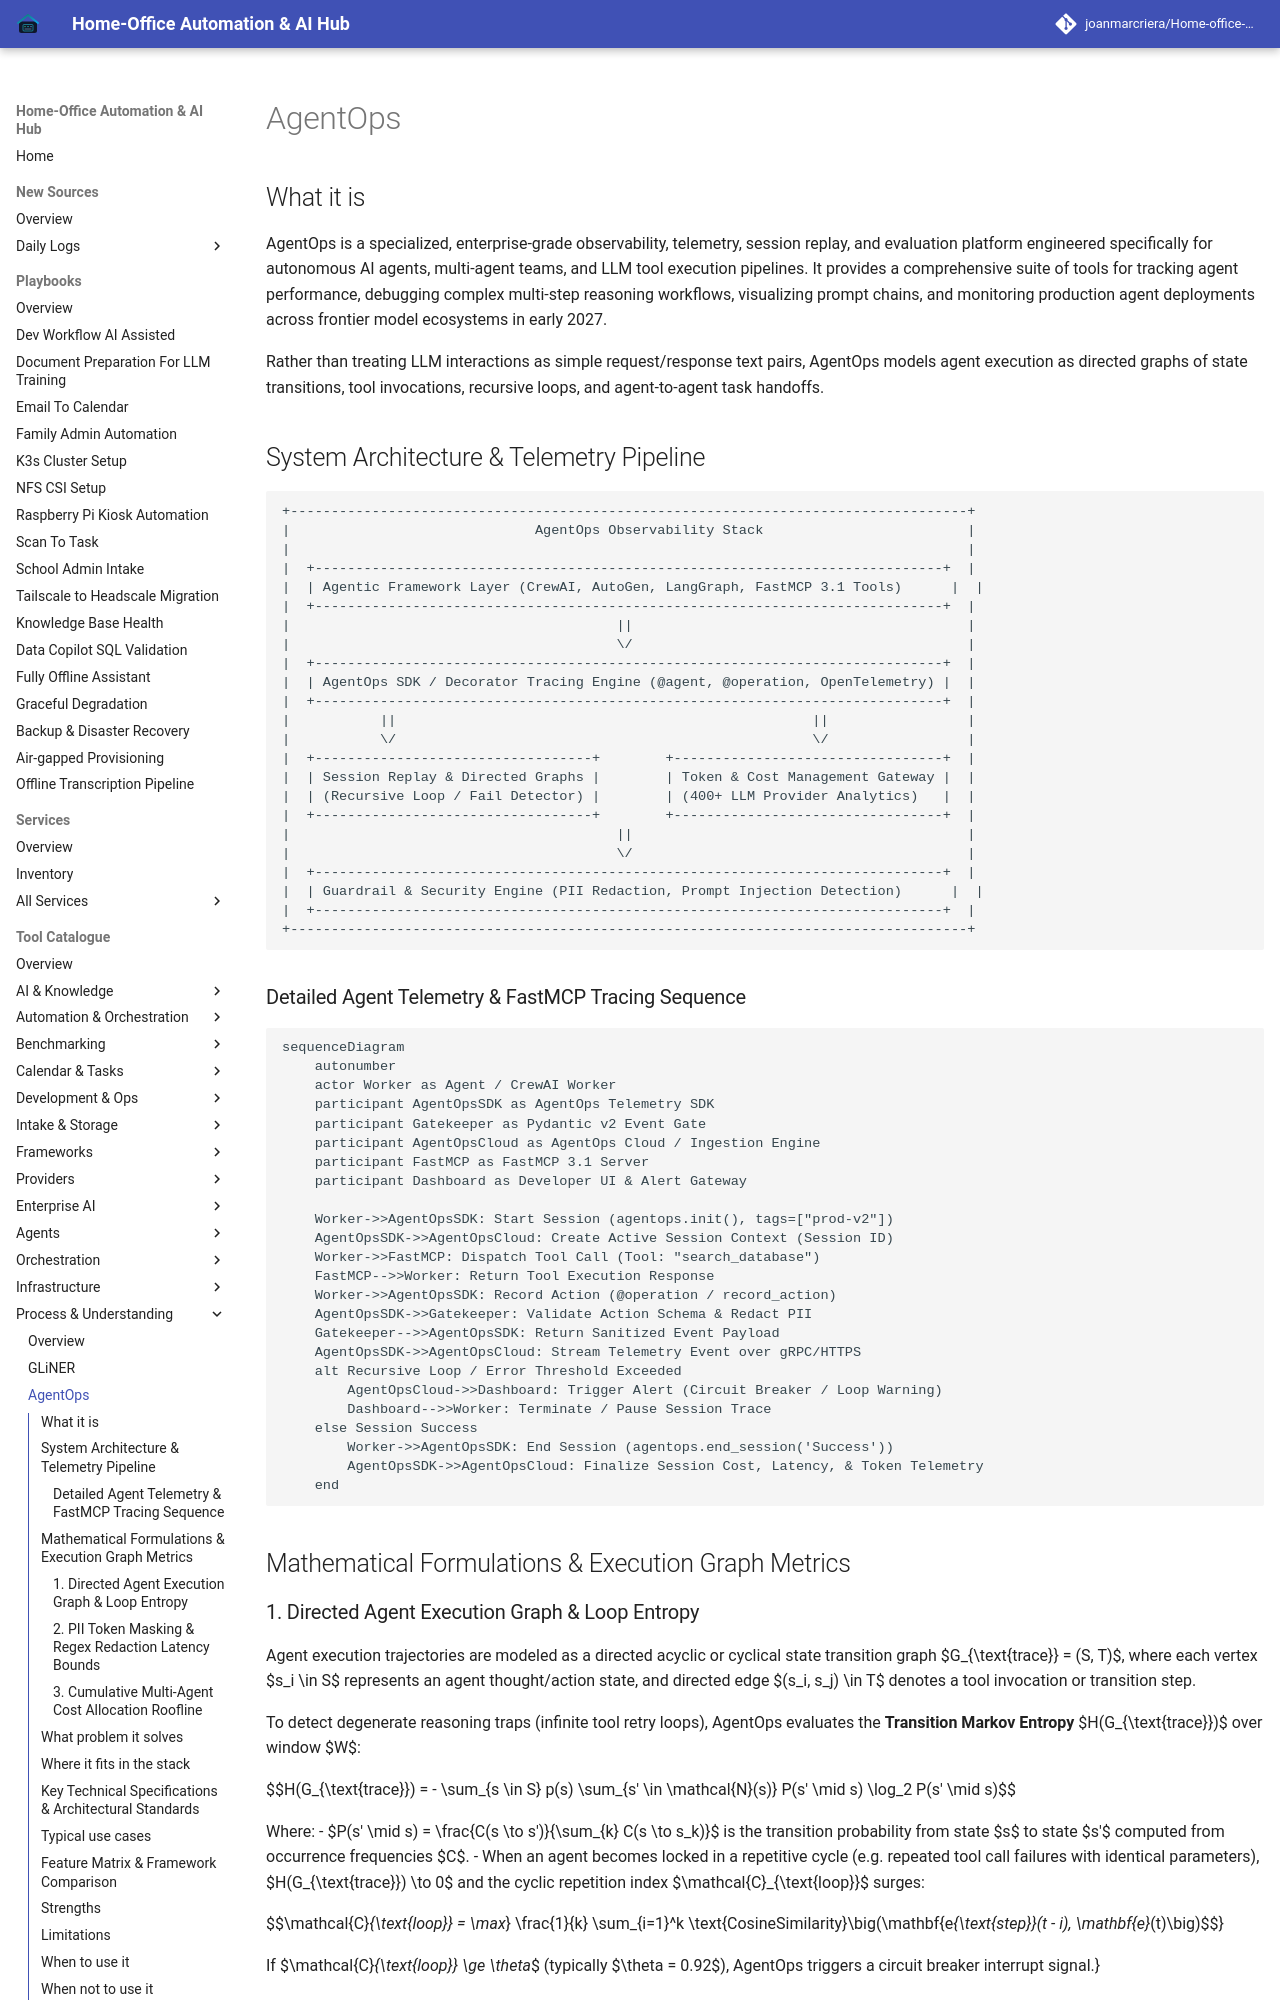

repository: joanmarcriera/Home-office-automations · page: tools/process_understanding/agentops/index.html · generator: mkdocs

# AgentOps

## What it is
AgentOps is a specialized, enterprise-grade observability, telemetry, session replay, and evaluation platform engineered specifically for autonomous AI agents, multi-agent teams, and LLM tool execution pipelines. It provides a comprehensive suite of tools for tracking agent performance, debugging complex multi-step reasoning workflows, visualizing prompt chains, and monitoring production agent deployments across frontier model ecosystems in early 2027.

Rather than treating LLM interactions as simple request/response text pairs, AgentOps models agent execution as directed graphs of state transitions, tool invocations, recursive loops, and agent-to-agent task handoffs.

## System Architecture & Telemetry Pipeline

```
+-----------------------------------------------------------------------------------+
|                              AgentOps Observability Stack                         |
|                                                                                   |
|  +-----------------------------------------------------------------------------+  |
|  | Agentic Framework Layer (CrewAI, AutoGen, LangGraph, FastMCP 3.1 Tools)      |  |
|  +-----------------------------------------------------------------------------+  |
|                                        ||                                         |
|                                        \/                                         |
|  +-----------------------------------------------------------------------------+  |
|  | AgentOps SDK / Decorator Tracing Engine (@agent, @operation, OpenTelemetry) |  |
|  +-----------------------------------------------------------------------------+  |
|           ||                                                   ||                 |
|           \/                                                   \/                 |
|  +----------------------------------+        +---------------------------------+  |
|  | Session Replay & Directed Graphs |        | Token & Cost Management Gateway |  |
|  | (Recursive Loop / Fail Detector) |        | (400+ LLM Provider Analytics)   |  |
|  +----------------------------------+        +---------------------------------+  |
|                                        ||                                         |
|                                        \/                                         |
|  +-----------------------------------------------------------------------------+  |
|  | Guardrail & Security Engine (PII Redaction, Prompt Injection Detection)      |  |
|  +-----------------------------------------------------------------------------+  |
+-----------------------------------------------------------------------------------+
```
